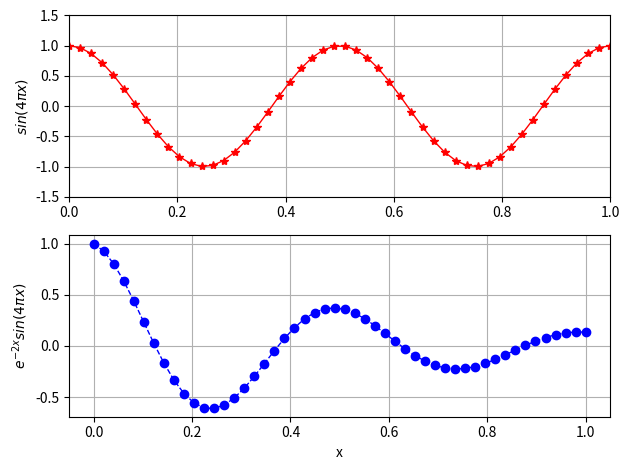

Python code for this plot:
#-*- coding:utf-8 -*-

import numpy as np
import matplotlib.pyplot as plt

x = np.linspace(0,1,50)

y1 = np.cos(4 * np.pi * x)
y2 = np.cos(4 * np.pi * x) * np.exp(-2 * x)

fig, ax = plt.subplots(2,1)

ax[0].plot(x, y1, 'r-*', lw = 1)
ax[0].grid(True)
ax[0].set_ylabel(r'$sin(4\pi x)$')
ax[0].axis([0,1,-1.5,1.5])

ax[1].plot(x, y2, 'b--o', lw = 1)
ax[1].grid(True)
ax[1].set_xlabel('x')
ax[1].set_ylabel(r'$e^{-2x} sin(4\pi x)$')

plt.tight_layout()
plt.show()














